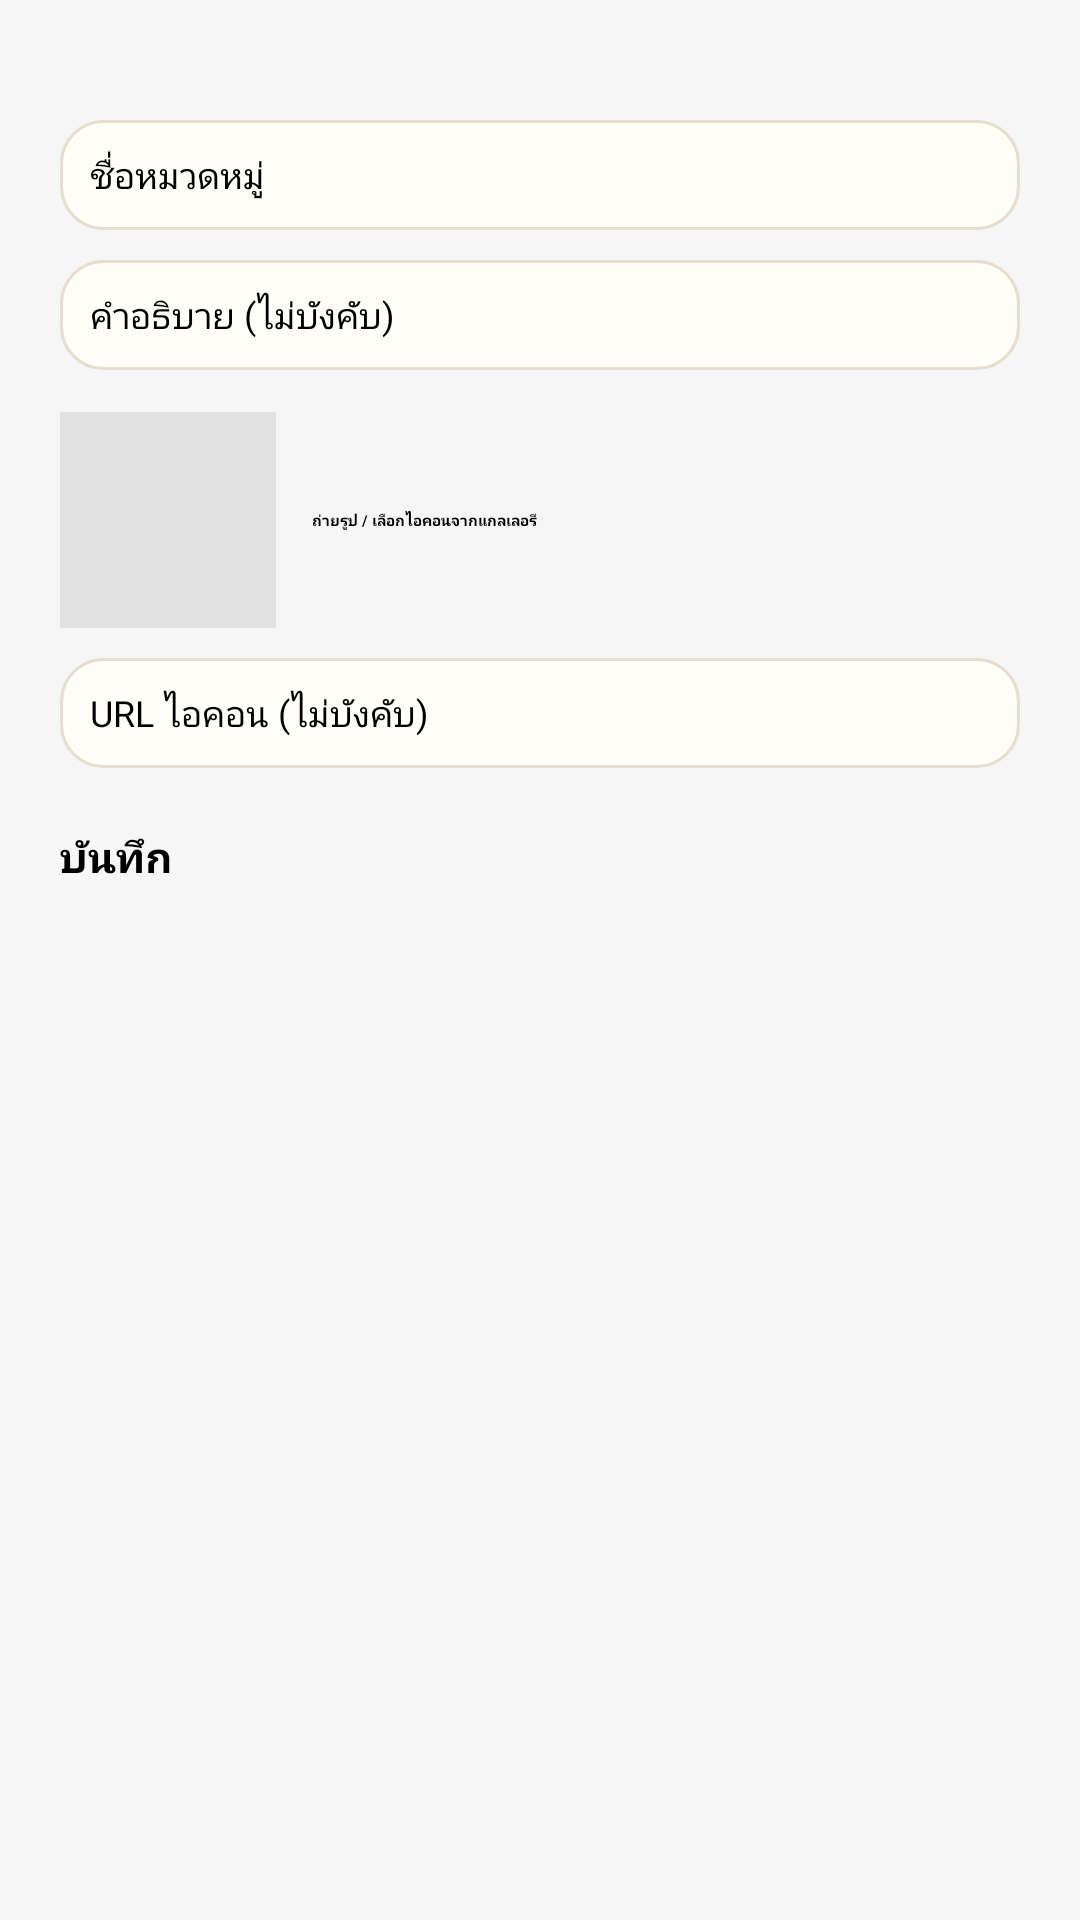

This screen was rendered from an Android layout file. Write that file and the resources it references.
<!-- AndroidManifest.xml: application theme Theme.Cartly.Splash -->
<!-- res/layout/activity_category_form.xml -->
<?xml version="1.0" encoding="utf-8"?>
<LinearLayout xmlns:android="http://schemas.android.com/apk/res/android"
    xmlns:tools="http://schemas.android.com/tools"
    android:id="@+id/main"
    android:layout_width="match_parent"
    android:layout_height="match_parent"
    android:orientation="vertical"
    android:background="@color/gray_f6"
    tools:context=".CategoryFormActivity">

    <com.example.cartly.View.ToolbarView
        android:id="@+id/toolbar"
        android:layout_marginTop="20dp"
        android:layout_width="match_parent"
        android:layout_height="?attr/actionBarSize"/>

    <LinearLayout
        android:layout_width="match_parent"
        android:layout_height="0dp"
        android:layout_weight="1"
        android:orientation="vertical"
        android:padding="20dp">
        <EditText
            android:id="@+id/edtCategoryName"
            android:background="@drawable/bg_input"
            android:inputType="text"
            android:padding="10dp"
            android:layout_width="match_parent"
            android:layout_height="wrap_content"
            android:hint="ชื่อหมวดหมู่"
            android:fontFamily="@font/adlamdisplay_regular"
            android:textSize="12sp"
            android:textColor="@color/black"
            tools:ignore="Autofill,HardcodedText" />
        <EditText
            android:id="@+id/edtCategoryDes"
            android:background="@drawable/bg_input"
            android:inputType="text"
            android:padding="10dp"
            android:layout_width="match_parent"
            android:layout_height="wrap_content"
            android:hint="คำอธิบาย (ไม่บังคับ)"
            android:fontFamily="@font/adlamdisplay_regular"
            android:textSize="12sp"
            android:textColor="@color/black"
            android:layout_marginTop="10dp"
            tools:ignore="Autofill,HardcodedText" />

        <LinearLayout
            android:layout_width="match_parent"
            android:layout_height="wrap_content"
            android:orientation="horizontal"
            android:gravity="center_vertical"
            android:layout_marginTop="14dp">
            <ImageView
                android:id="@+id/ivIconPreview"
                android:layout_width="72dp"
                android:layout_height="72dp"
                android:background="@color/trans_gray"
                android:contentDescription="@null"
                android:scaleType="centerCrop"
                android:src="@drawable/icon_imagesmode_24"/>
            <Button
                android:id="@+id/btnPickIcon"
                android:layout_width="0dp"
                android:layout_height="wrap_content"
                android:backgroundTint="@color/green_brand"
                android:layout_marginStart="12dp"
                android:layout_weight="1"
                android:text="ถ่ายรูป / เลือกไอคอนจากแกลเลอรี"
                android:textStyle="bold"
                tools:ignore="HardcodedText" />
        </LinearLayout>

        <EditText
            android:id="@+id/edtIconUrl"
            android:background="@drawable/bg_input"
            android:padding="10dp"
            android:layout_width="match_parent"
            android:layout_height="wrap_content"
            android:hint="URL ไอคอน (ไม่บังคับ)"
            android:fontFamily="@font/adlamdisplay_regular"
            android:textSize="12sp"
            android:textColor="@color/black"
            android:layout_marginTop="10dp"
            tools:ignore="Autofill,HardcodedText,TextFields" />

        <Button
            android:id="@+id/btnSave"
            android:layout_width="match_parent"
            android:layout_height="54dp"
            android:backgroundTintMode="src_atop"
            android:backgroundTint="@color/green_brand"
            android:layout_gravity="center_horizontal"
            android:layout_marginTop="20dp"
            android:text="@string/save_th"
            android:fontFamily="@font/adlamdisplay_regular"
            android:textStyle="bold"
            android:textSize="14sp"/>
        <ProgressBar
            android:id="@+id/progressBar"
            android:layout_width="wrap_content"
            android:layout_height="wrap_content"
            android:layout_gravity="center_horizontal"
            android:layout_marginTop="12dp"
            android:visibility="gone" />

    </LinearLayout>
</LinearLayout>
<!-- resources referenced by this layout -->
<resources>
  <color name="black">#FF000000</color>
  <color name="gray_f6">#f6f6f6</color>
  <color name="green_brand">#7FB685</color>
  <color name="trans_gray">#E1E1E1</color>
  <!-- drawable bg_input (drawable) -->
  <shape xmlns:android="http://schemas.android.com/apk/res/android">
      <solid android:color="@color/card" />
      <corners android:radius="14dp" />
      <stroke android:width="1dp" android:color="@color/border" />
  </shape>
  <string name="save_th">บันทึก</string>
  <style name="Theme.Cartly.Splash" parent="Theme.SplashScreen">
  
          <item name="windowSplashScreenBackground">@color/cream</item>
  
          <item name="windowSplashScreenAnimatedIcon">@mipmap/ic_launcher_logo2</item>
  
          <item name="postSplashScreenTheme">@style/Base.Theme.Cartly</item>
      </style>
  <color name="card">#FFFDF8</color>
  <color name="border">#E6DDCF</color>
  <color name="cream">#FBF7EF</color>
  <style name="Base.Theme.Cartly" parent="Theme.Material3.DayNight.NoActionBar">
          
          
      </style>
</resources>
